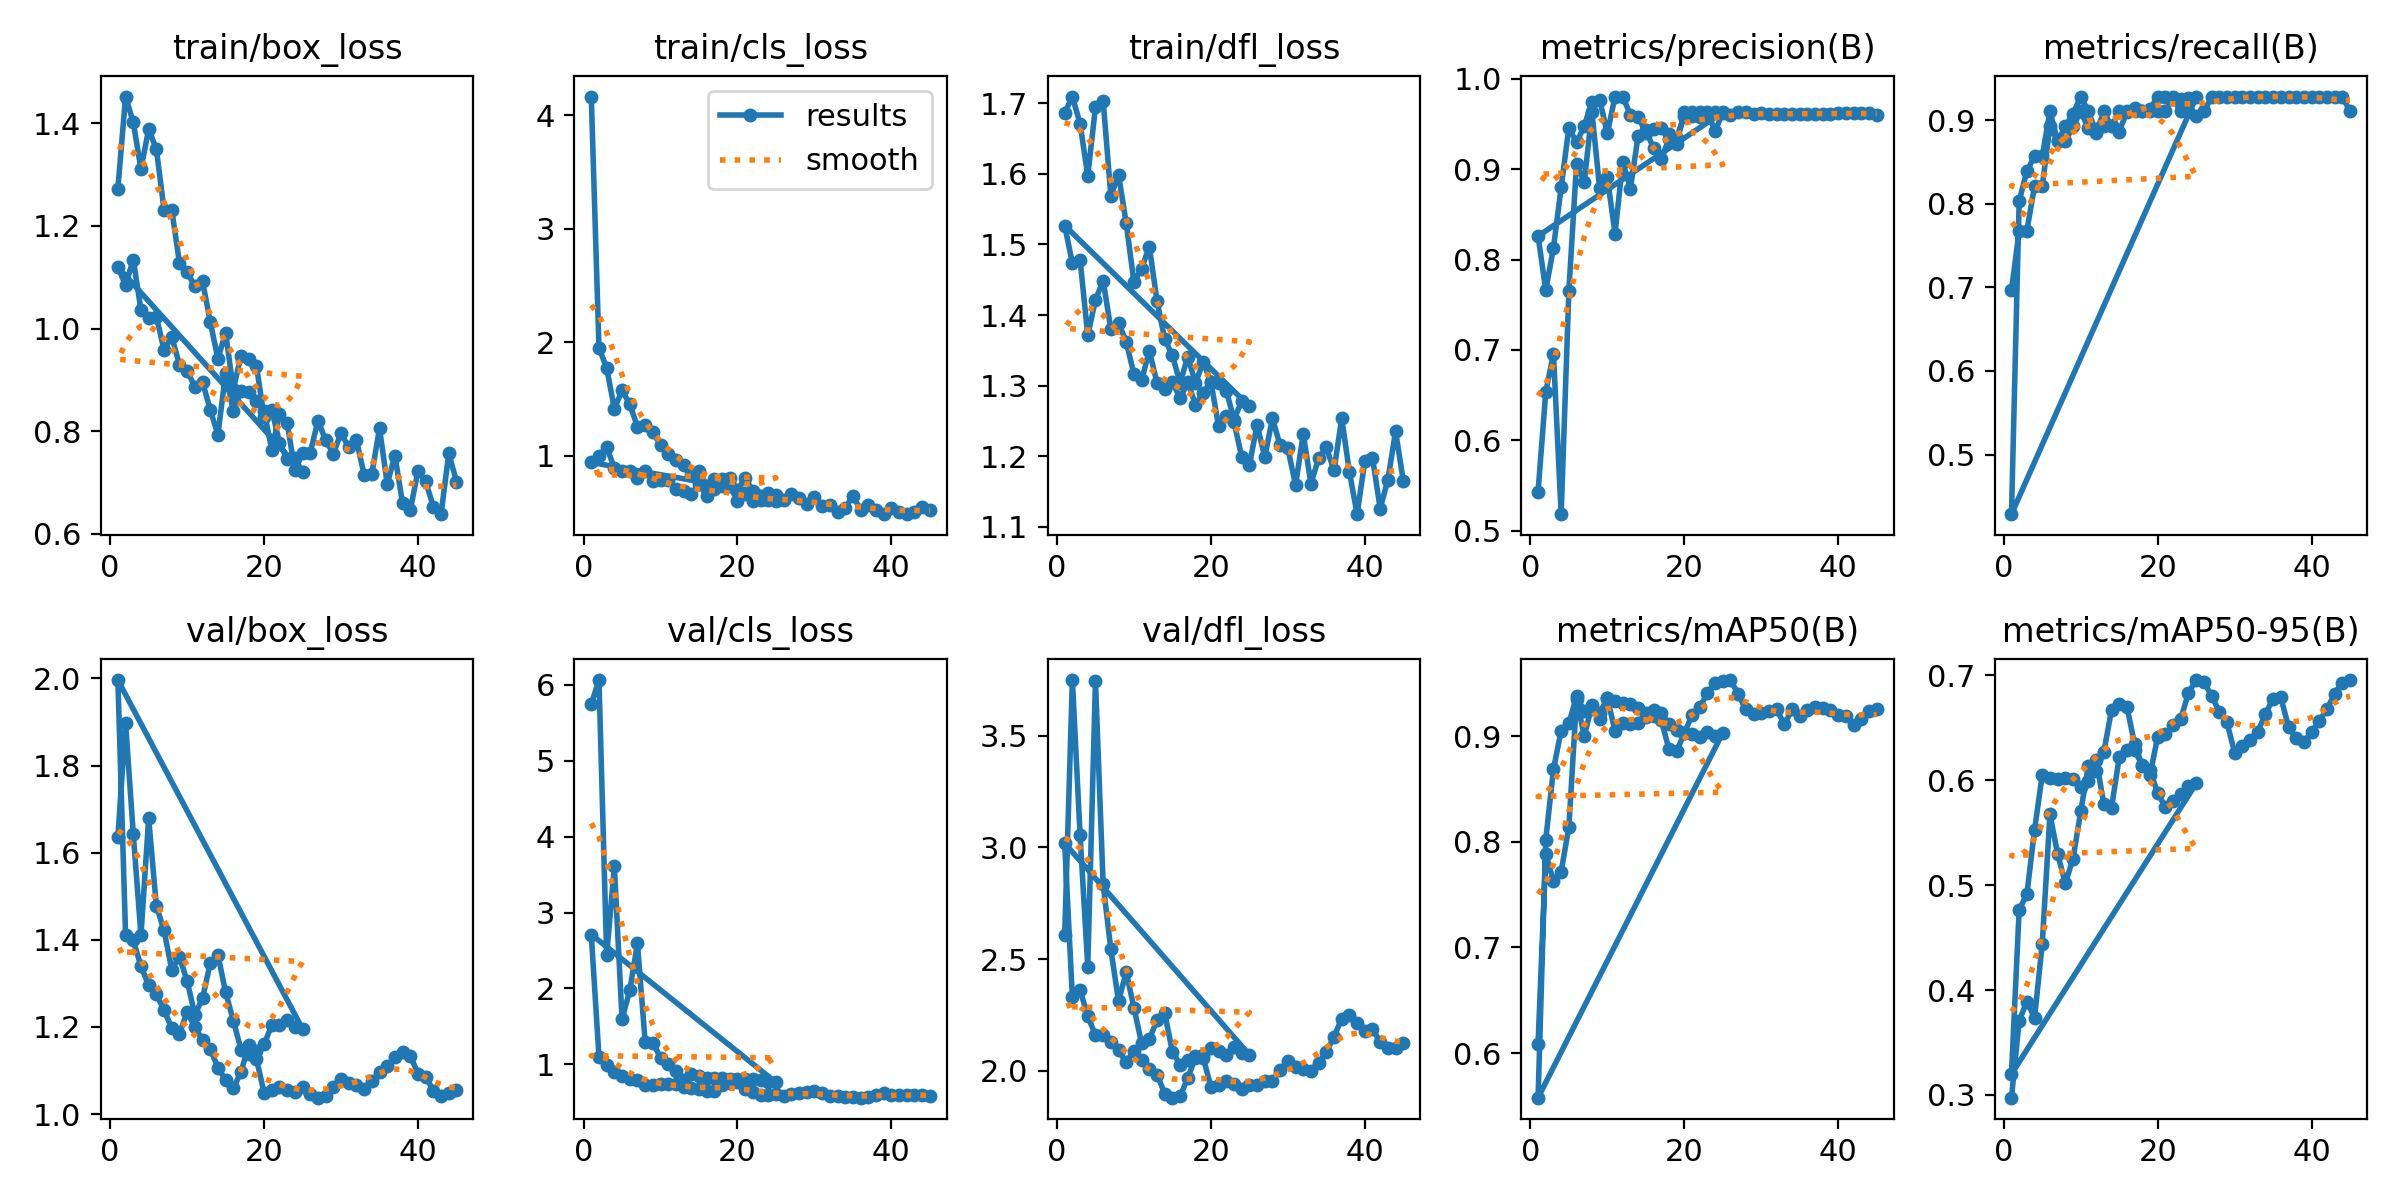

The data file committed next to this chart (first rows):
epoch, time, train/box_loss, train/cls_loss, train/dfl_loss, metrics/precision(B), metrics/recall(B), metrics/mAP50(B), metrics/mAP50-95(B), val/box_loss, val/cls_loss, val/dfl_loss, lr/pg0, lr/pg1, lr/pg2
1, 5.928, 1.272, 4.163, 1.686, 0.5434, 0.6964, 0.6089, 0.2974, 1.635, 5.745, 2.606, 0.07426, 0.00026, 0.00026
2, 12.58, 1.452, 1.954, 1.709, 0.6537, 0.7679, 0.7887, 0.3708, 1.898, 6.062, 3.75, 0.04753, 0.0005279, 0.0005279
3, 18.5, 1.401, 1.773, 1.671, 0.6956, 0.7679, 0.7629, 0.3891, 1.643, 2.438, 3.057, 0.02079, 0.0007876, 0.0007876
4, 22.98, 1.31, 1.417, 1.597, 0.5183, 0.8214, 0.7718, 0.3736, 1.41, 3.608, 2.466, 0.0009652, 0.0009652, 0.0009652
5, 26.19, 1.388, 1.577, 1.694, 0.7655, 0.8214, 0.8142, 0.4443, 1.679, 1.597, 3.743, 0.0009388, 0.0009388, 0.0009388
6, 29.38, 1.349, 1.458, 1.704, 0.9062, 0.8929, 0.9358, 0.5676, 1.479, 1.973, 2.835, 0.0009055, 0.0009055, 0.0009055
7, 32.64, 1.231, 1.257, 1.569, 0.886, 0.875, 0.9003, 0.5298, 1.421, 2.592, 2.543, 0.0008658, 0.0008658, 0.0008658
8, 35.84, 1.231, 1.274, 1.599, 0.9632, 0.8929, 0.9293, 0.5019, 1.332, 1.299, 2.312, 0.0008205, 0.0008205, 0.0008205
9, 39.02, 1.128, 1.209, 1.53, 0.879, 0.908, 0.9169, 0.5253, 1.361, 1.281, 2.441, 0.0007702, 0.0007702, 0.0007702
10, 42.28, 1.11, 1.097, 1.447, 0.8911, 0.9286, 0.936, 0.5705, 1.306, 1.09, 2.282, 0.0007158, 0.0007158, 0.0007158
11, 45.58, 1.082, 1.017, 1.466, 0.8287, 0.9107, 0.9053, 0.6139, 1.228, 1.009, 2.122, 0.000658, 0.000658, 0.000658
12, 48.79, 1.092, 0.9653, 1.497, 0.9084, 0.8853, 0.9129, 0.6197, 1.266, 0.9165, 2.141, 0.0005978, 0.0005978, 0.0005978
13, 52.03, 1.013, 0.9182, 1.42, 0.8785, 0.9107, 0.9113, 0.5776, 1.346, 0.789, 2.227, 0.0005361, 0.0005361, 0.0005361
14, 55.35, 0.941, 0.8379, 1.366, 0.9369, 0.8929, 0.9125, 0.5739, 1.366, 0.8669, 2.257, 0.0004739, 0.0004739, 0.0004739
15, 58.58, 0.992, 0.8711, 1.343, 0.943, 0.8865, 0.9222, 0.6218, 1.28, 0.8504, 2.085, 0.0004122, 0.0004122, 0.0004122
16, 61.92, 0.8819, 0.7382, 1.304, 0.9234, 0.9107, 0.9254, 0.6291, 1.215, 0.8234, 2.027, 0.000352, 0.000352, 0.000352
17, 65.25, 0.9467, 0.8008, 1.341, 0.9111, 0.9145, 0.9221, 0.629, 1.148, 0.8229, 2.049, 0.0002942, 0.0002942, 0.0002942
18, 68.53, 0.9398, 0.7998, 1.303, 0.9332, 0.9107, 0.9122, 0.6142, 1.139, 0.8163, 2.065, 0.0002398, 0.0002398, 0.0002398
19, 71.8, 0.9273, 0.8092, 1.334, 0.9349, 0.9107, 0.9063, 0.6099, 1.145, 0.803, 2.072, 0.0001895, 0.0001895, 0.0001895
20, 75.06, 0.8286, 0.6986, 1.305, 0.9584, 0.9107, 0.9028, 0.5876, 1.16, 0.8133, 2.101, 0.0001442, 0.0001442, 0.0001442
21, 82.88, 0.8418, 0.8069, 1.304, 0.9586, 0.9107, 0.902, 0.5746, 1.204, 0.8023, 2.088, 0.0001045, 0.0001045, 0.0001045
22, 86.1, 0.7778, 0.6925, 1.293, 0.9628, 0.9257, 0.8992, 0.5802, 1.204, 0.8025, 2.071, 7.12282e-05, 7.12282e-05, 7.12282e-05
23, 89.33, 0.7463, 0.6524, 1.252, 0.9598, 0.9107, 0.9044, 0.5869, 1.217, 0.7949, 2.104, 4.47606e-05, 4.47606e-05, 4.47606e-05
24, 92.61, 0.7472, 0.6745, 1.278, 0.9629, 0.9263, 0.9001, 0.5942, 1.2, 0.7713, 2.077, 2.55513e-05, 2.55513e-05, 2.55513e-05
25, 95.81, 0.7202, 0.6552, 1.271, 0.9629, 0.9275, 0.9034, 0.597, 1.195, 0.7619, 2.071, 1.39032e-05, 1.39032e-05, 1.39032e-05
1, 4.713, 1.12, 0.9434, 1.527, 0.826, 0.4286, 0.5577, 0.32, 1.996, 2.71, 3.019, 0.07405, 5.2e-05, 5.2e-05
2, 9.092, 1.084, 1, 1.474, 0.7662, 0.8036, 0.802, 0.4768, 1.412, 1.1, 2.328, 0.04711, 0.000106, 0.000106
3, 13.45, 1.134, 1.078, 1.479, 0.8129, 0.8393, 0.8689, 0.4913, 1.399, 0.9947, 2.361, 0.02016, 0.0001597, 0.0001597
4, 17.82, 1.036, 0.8938, 1.371, 0.8799, 0.8571, 0.9056, 0.5529, 1.34, 0.897, 2.245, 0.0001992, 0.0001992, 0.0001992
5, 22.14, 1.021, 0.8673, 1.421, 0.9459, 0.8571, 0.9124, 0.6052, 1.296, 0.8478, 2.159, 0.0001986, 0.0001986, 0.0001986
6, 26.55, 1.023, 0.865, 1.449, 0.9296, 0.9107, 0.9379, 0.6024, 1.275, 0.8113, 2.158, 0.0001978, 0.0001978, 0.0001978
7, 30.8, 0.9584, 0.8052, 1.38, 0.9476, 0.875, 0.9238, 0.6009, 1.238, 0.796, 2.127, 0.0001969, 0.0001969, 0.0001969
8, 35.07, 0.9838, 0.8674, 1.389, 0.9748, 0.875, 0.9264, 0.6025, 1.197, 0.7234, 2.091, 0.0001958, 0.0001958, 0.0001958
9, 39.33, 0.9297, 0.7803, 1.362, 0.977, 0.8929, 0.9218, 0.6013, 1.184, 0.7294, 2.038, 0.0001945, 0.0001945, 0.0001945
10, 43.55, 0.9179, 0.7925, 1.316, 0.9395, 0.9107, 0.9366, 0.594, 1.235, 0.7444, 2.09, 0.000193, 0.000193, 0.000193
11, 47.91, 0.8864, 0.7855, 1.308, 0.9803, 0.8904, 0.9339, 0.5991, 1.2, 0.7456, 2.05, 0.0001914, 0.0001914, 0.0001914
12, 52.29, 0.8959, 0.7135, 1.35, 0.9803, 0.8898, 0.9313, 0.609, 1.17, 0.7423, 2.005, 0.0001897, 0.0001897, 0.0001897
13, 56.72, 0.842, 0.688, 1.304, 0.9599, 0.8929, 0.9308, 0.6271, 1.15, 0.7072, 1.983, 0.0001878, 0.0001878, 0.0001878
14, 61.09, 0.7931, 0.6628, 1.296, 0.9582, 0.8929, 0.9265, 0.6669, 1.107, 0.6863, 1.897, 0.0001857, 0.0001857, 0.0001857
15, 65.46, 0.9127, 0.7559, 1.305, 0.9405, 0.9107, 0.9184, 0.6732, 1.078, 0.6728, 1.879, 0.0001835, 0.0001835, 0.0001835
16, 69.89, 0.8391, 0.6451, 1.282, 0.9444, 0.9105, 0.9192, 0.67, 1.059, 0.6453, 1.884, 0.0001811, 0.0001811, 0.0001811
17, 74.61, 0.8774, 0.7055, 1.305, 0.9457, 0.9107, 0.9156, 0.6348, 1.096, 0.6501, 1.969, 0.0001786, 0.0001786, 0.0001786
18, 81.72, 0.876, 0.7339, 1.273, 0.9393, 0.9107, 0.8881, 0.6137, 1.159, 0.7306, 2.058, 0.0001759, 0.0001759, 0.0001759
19, 86.25, 0.8584, 0.7347, 1.29, 0.9275, 0.9135, 0.8858, 0.6052, 1.128, 0.7508, 2.058, 0.0001732, 0.0001732, 0.0001732
20, 93.55, 0.8389, 0.6065, 1.306, 0.9629, 0.9283, 0.9032, 0.6416, 1.049, 0.7677, 1.929, 0.0001703, 0.0001703, 0.0001703
21, 99.01, 0.7638, 0.6685, 1.243, 0.9629, 0.9277, 0.9199, 0.6442, 1.055, 0.6734, 1.937, 0.0001672, 0.0001672, 0.0001672
22, 103.5, 0.8335, 0.6062, 1.257, 0.9578, 0.9286, 0.9276, 0.653, 1.061, 0.632, 1.956, 0.0001641, 0.0001641, 0.0001641
23, 107.8, 0.816, 0.6124, 1.249, 0.9628, 0.9258, 0.9409, 0.6586, 1.055, 0.5924, 1.941, 0.0001609, 0.0001609, 0.0001609
24, 112.3, 0.7235, 0.6097, 1.199, 0.9423, 0.9107, 0.9503, 0.6834, 1.052, 0.5955, 1.919, 0.0001575, 0.0001575, 0.0001575
25, 116.9, 0.7586, 0.603, 1.187, 0.9621, 0.9057, 0.9529, 0.6956, 1.061, 0.608, 1.937, 0.000154, 0.000154, 0.000154
26, 121.3, 0.7582, 0.6135, 1.245, 0.9598, 0.9107, 0.9534, 0.694, 1.047, 0.5783, 1.936, 0.0001505, 0.0001505, 0.0001505
27, 125.8, 0.8207, 0.6632, 1.199, 0.9629, 0.9276, 0.9402, 0.6806, 1.038, 0.6102, 1.954, 0.0001469, 0.0001469, 0.0001469
28, 131.3, 0.7822, 0.6269, 1.254, 0.963, 0.9284, 0.9255, 0.6655, 1.04, 0.6224, 1.952, 0.0001432, 0.0001432, 0.0001432
29, 136.6, 0.7564, 0.5772, 1.215, 0.9612, 0.9286, 0.9213, 0.6553, 1.063, 0.639, 2.005, 0.0001394, 0.0001394, 0.0001394
30, 141.5, 0.7966, 0.64, 1.211, 0.9617, 0.9286, 0.9222, 0.6265, 1.081, 0.655, 2.044, 0.0001355, 0.0001355, 0.0001355
31, 146.4, 0.7686, 0.5598, 1.159, 0.9611, 0.9286, 0.9238, 0.6329, 1.072, 0.6235, 2.017, 0.0001316, 0.0001316, 0.0001316
32, 151.6, 0.7826, 0.5663, 1.232, 0.9613, 0.9286, 0.9257, 0.6385, 1.066, 0.5811, 2.007, 0.0001276, 0.0001276, 0.0001276
33, 156.5, 0.7155, 0.5048, 1.162, 0.9613, 0.9286, 0.9113, 0.6464, 1.057, 0.5868, 1.996, 0.0001236, 0.0001236, 0.0001236
34, 161.3, 0.7168, 0.5435, 1.197, 0.9613, 0.9286, 0.9255, 0.6632, 1.076, 0.5755, 2.034, 0.0001196, 0.0001196, 0.0001196
35, 165.7, 0.8058, 0.6471, 1.213, 0.961, 0.9286, 0.9196, 0.6778, 1.096, 0.5646, 2.084, 0.0001155, 0.0001155, 0.0001155
... 10 more rows
